Run: headless pygame with SDL's dummy video driver; simulated clock (each Clock.tick advances the game by its frame time, no real sleeping); random seed 0; keys injected as events and as key.get_pressed() state; no mouse input.
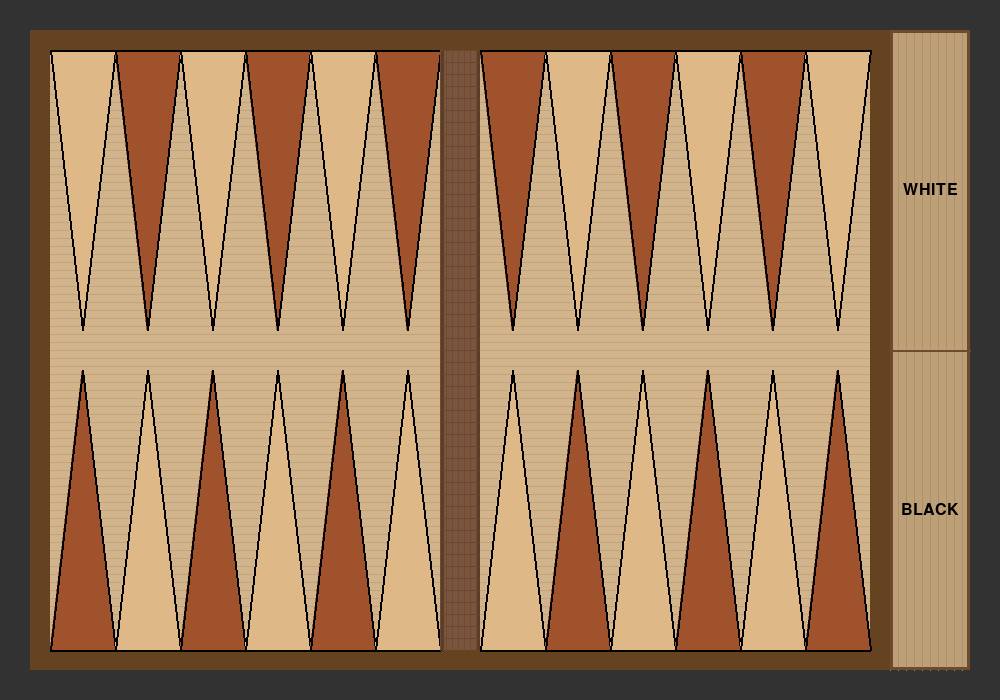
Frame 1 of 4 · flips 1–60 · no input
Frame 2 of 4 · flips 61–180 · tapped SPACE, RETURN · held RIGHT (→), D · screen unchanged from frame 1, image omitted
Frame 3 of 4 · flips 181–300 · held DOWN (↓), S · screen unchanged from frame 2, image omitted
Frame 4 of 4 · flips 301–420 · held LEFT (←), A, UP (↑), W · screen unchanged from frame 3, image omitted

The pygame program that drew these frames:

"""
Backgammon Pygame UI Module

This module provides a visual representation of a backgammon board using Pygame.
Based on the reference image, it creates a realistic board with proper colors,
triangular points, central bar, and bearing off area.
"""

import sys
from typing import Tuple

import pygame  # pylint: disable=import-error


class BackgammonBoard:
    """
    A class representing the visual backgammon board.

    This class handles the drawing and rendering of all board elements
    including triangular points, central bar, borders, and bearing off area.
    """

    def __init__(self, width: int = 1000, height: int = 700) -> None:
        """
        Initialize the backgammon board.

        Args:
            width: Screen width in pixels
            height: Screen height in pixels
        """
        pygame.init()  # pylint: disable=no-member

        self.width = width
        self.height = height
        self.screen = pygame.display.set_mode((width, height))
        pygame.display.set_caption("Backgammon Board")

        # Color definitions based on the reference image
        self.colors = {
            "wood_light": (210, 180, 140),  # Light tan/beige for board background
            "wood_dark": (139, 119, 101),  # Darker brown for board texture
            "border_dark": (101, 67, 33),  # Dark brown border
            "point_light": (222, 184, 135),  # Light tan triangular points
            "point_dark": (160, 82, 45),  # Dark brown triangular points
            "center_gap": (120, 85, 60),  # Darker brown for recessed center gap
            "center_gap_shadow": (90, 60, 40),  # Even darker for shadow effect
            "bear_off_bg": (190, 160, 120),  # Light brown for bear off background
            "bear_off_border": (110, 75, 45),  # Darker brown for bear off borders
            "black": (0, 0, 0),
            "white": (255, 255, 255),
        }

        # Board layout dimensions
        self.board_margin = 30
        self.border_width = 20
        self.center_gap_width = 40  # Reduced width for natural wooden gap
        self.bear_off_width = 80  # Width for bear off area

        # Calculate main board area (with bear off area)
        self._calculate_dimensions()

    def _calculate_dimensions(self) -> None:
        """Calculate all board dimensions and positions."""
        self.board_width = self.width - 2 * self.board_margin - self.bear_off_width
        self.board_height = self.height - 2 * self.board_margin
        self.board_x = self.board_margin
        self.board_y = self.board_margin

        # Calculate playing area (inside borders)
        self.play_area_x = self.board_x + self.border_width
        self.play_area_y = self.board_y + self.border_width
        self.play_area_width = self.board_width - 2 * self.border_width
        self.play_area_height = self.board_height - 2 * self.border_width

        # Calculate half areas (left and right sides of the center gap)
        self.half_width = (self.play_area_width - self.center_gap_width) // 2
        self.point_width = self.half_width // 6
        self.point_height = (self.play_area_height - 40) // 2  # 40px gap in middle

        # Bear off area dimensions
        self.bear_off_x = self.board_x + self.board_width
        self.bear_off_y = self.board_y

    def create_wood_texture_surface(self, width: int, height: int) -> pygame.Surface:
        """
        Create a surface with wood-like texture.

        Args:
            width: Surface width
            height: Surface height

        Returns:
            Surface with wood texture pattern
        """
        surface = pygame.Surface((width, height))
        base_color = self.colors["wood_light"]

        # Fill with base wood color
        surface.fill(base_color)

        # Add wood grain lines
        for y in range(0, height, 8):
            line_color = (
                max(0, base_color[0] - 15),
                max(0, base_color[1] - 15),
                max(0, base_color[2] - 15),
            )
            pygame.draw.line(surface, line_color, (0, y), (width, y), 1)

        return surface

    def draw_triangular_point(
        self,
        surface: pygame.Surface,
        x: int,
        y: int,
        width: int,
        height: int,
        color: Tuple[int, int, int],
        pointing_up: bool = True,
    ) -> None:
        """
        Draw a triangular point on the board.

        Args:
            surface: Surface to draw on
            x: X position of the triangle base
            y: Y position of the triangle base
            width: Width of the triangle base
            height: Height of the triangle
            color: RGB color tuple
            pointing_up: True if triangle points up, False if pointing down
        """
        if pointing_up:
            points = [
                (x, y + height),  # Bottom left
                (x + width, y + height),  # Bottom right
                (x + width // 2, y),  # Top center
            ]
        else:
            points = [
                (x, y),  # Top left
                (x + width, y),  # Top right
                (x + width // 2, y + height),  # Bottom center
            ]

        pygame.draw.polygon(surface, color, points)
        pygame.draw.polygon(surface, self.colors["black"], points, 2)

    def draw_center_gap(self, surface: pygame.Surface) -> None:
        """
        Draw the center gap that divides the board halves.
        Creates a recessed wooden area with natural brown tones.

        Args:
            surface: Surface to draw on
        """
        gap_x = self.play_area_x + self.half_width
        gap_y = self.play_area_y
        gap_rect = pygame.Rect(
            gap_x, gap_y, self.center_gap_width, self.play_area_height
        )

        # Fill with darker brown for recessed effect
        pygame.draw.rect(surface, self.colors["center_gap"], gap_rect)

        # Add shadow effect on the left side
        shadow_width = 4
        shadow_rect = pygame.Rect(gap_x, gap_y, shadow_width, self.play_area_height)
        pygame.draw.rect(surface, self.colors["center_gap_shadow"], shadow_rect)

        # Add shadow effect on the right side
        shadow_rect = pygame.Rect(
            gap_x + self.center_gap_width - shadow_width,
            gap_y,
            shadow_width,
            self.play_area_height,
        )
        pygame.draw.rect(surface, self.colors["center_gap_shadow"], shadow_rect)

        # Add wood grain texture to the gap
        for i in range(0, self.center_gap_width, 6):
            line_color = (
                max(0, self.colors["center_gap"][0] - 10),
                max(0, self.colors["center_gap"][1] - 10),
                max(0, self.colors["center_gap"][2] - 10),
            )
            pygame.draw.line(
                surface,
                line_color,
                (gap_x + i, gap_y),
                (gap_x + i, gap_y + self.play_area_height),
                1,
            )

        # Add horizontal wood grain lines for natural texture
        for y in range(gap_y, gap_y + self.play_area_height, 12):
            line_color = (
                max(0, self.colors["center_gap"][0] - 15),
                max(0, self.colors["center_gap"][1] - 15),
                max(0, self.colors["center_gap"][2] - 15),
            )
            pygame.draw.line(
                surface,
                line_color,
                (gap_x + 2, y),
                (gap_x + self.center_gap_width - 2, y),
                1,
            )

    def draw_bear_off_area(self, surface: pygame.Surface) -> None:
        """
        Draw the bear off area where borne-off checkers are placed.

        Args:
            surface: Surface to draw on
        """
        bear_off_rect = pygame.Rect(
            self.bear_off_x, self.bear_off_y, self.bear_off_width, self.board_height
        )

        # Fill with light brown background
        pygame.draw.rect(surface, self.colors["bear_off_bg"], bear_off_rect)

        # Add wood grain texture
        for i in range(0, self.bear_off_width, 8):
            line_color = (
                max(0, self.colors["bear_off_bg"][0] - 15),
                max(0, self.colors["bear_off_bg"][1] - 15),
                max(0, self.colors["bear_off_bg"][2] - 15),
            )
            pygame.draw.line(
                surface,
                line_color,
                (self.bear_off_x + i, self.bear_off_y),
                (self.bear_off_x + i, self.bear_off_y + self.board_height),
                1,
            )

        # Draw border around bear off area
        pygame.draw.rect(surface, self.colors["bear_off_border"], bear_off_rect, 3)

        # Draw dividing line in the middle to separate white and black bear off areas
        middle_y = self.bear_off_y + self.board_height // 2
        pygame.draw.line(
            surface,
            self.colors["bear_off_border"],
            (self.bear_off_x, middle_y),
            (self.bear_off_x + self.bear_off_width, middle_y),
            2,
        )

        # Add labels for the bear off areas
        self._draw_bear_off_labels(surface)

    def _draw_bear_off_labels(self, surface: pygame.Surface) -> None:
        """Draw labels for the bear off areas."""
        try:
            # Try to use a font if available
            font = pygame.font.Font(None, 24)

            # White player bear off area (top)
            white_text = font.render("WHITE", True, self.colors["black"])
            white_rect = white_text.get_rect()
            white_rect.center = (
                self.bear_off_x + self.bear_off_width // 2,
                self.bear_off_y + self.board_height // 4,
            )
            surface.blit(white_text, white_rect)

            # Black player bear off area (bottom)
            black_text = font.render("BLACK", True, self.colors["black"])
            black_rect = black_text.get_rect()
            black_rect.center = (
                self.bear_off_x + self.bear_off_width // 2,
                self.bear_off_y + 3 * self.board_height // 4,
            )
            surface.blit(black_text, black_rect)

        except pygame.error:  # pylint: disable=no-member
            # If font loading fails, draw simple geometric indicators
            # White area indicator (circle)
            pygame.draw.circle(
                surface,
                self.colors["white"],
                (
                    self.bear_off_x + self.bear_off_width // 2,
                    self.bear_off_y + self.board_height // 4,
                ),
                8,
            )
            pygame.draw.circle(
                surface,
                self.colors["black"],
                (
                    self.bear_off_x + self.bear_off_width // 2,
                    self.bear_off_y + self.board_height // 4,
                ),
                8,
                2,
            )

            # Black area indicator (filled circle)
            pygame.draw.circle(
                surface,
                self.colors["black"],
                (
                    self.bear_off_x + self.bear_off_width // 2,
                    self.bear_off_y + 3 * self.board_height // 4,
                ),
                8,
            )

    def draw_board(self) -> None:
        """Draw the complete backgammon board."""
        # Create wood textured background
        wood_surface = self.create_wood_texture_surface(
            self.board_width, self.board_height
        )
        self.screen.blit(wood_surface, (self.board_x, self.board_y))

        # Draw dark border around the entire board
        border_rect = pygame.Rect(
            self.board_x, self.board_y, self.board_width, self.board_height
        )
        pygame.draw.rect(
            self.screen, self.colors["border_dark"], border_rect, self.border_width
        )

        # Draw triangular points
        self.draw_points()

        # Draw center gap
        self.draw_center_gap(self.screen)

        # Draw bear off area
        self.draw_bear_off_area(self.screen)

    def draw_points(self) -> None:
        """Draw all 24 triangular points on the board."""
        # Left side points (points 13-18 top, 7-12 bottom)
        for i in range(6):
            point_x = self.play_area_x + i * self.point_width

            # Top points (13-18) - pointing down
            color = (
                self.colors["point_light"] if i % 2 == 0 else self.colors["point_dark"]
            )
            self.draw_triangular_point(
                self.screen,
                point_x,
                self.play_area_y,
                self.point_width,
                self.point_height,
                color,
                pointing_up=False,
            )

            # Bottom points (12-7) - pointing up
            color = (
                self.colors["point_dark"] if i % 2 == 0 else self.colors["point_light"]
            )
            self.draw_triangular_point(
                self.screen,
                point_x,
                self.play_area_y + self.play_area_height - self.point_height,
                self.point_width,
                self.point_height,
                color,
                pointing_up=True,
            )

        # Right side points (points 19-24 top, 1-6 bottom)
        right_start_x = self.play_area_x + self.half_width + self.center_gap_width
        for i in range(6):
            point_x = right_start_x + i * self.point_width

            # Top points (19-24) - pointing down
            color = (
                self.colors["point_dark"] if i % 2 == 0 else self.colors["point_light"]
            )
            self.draw_triangular_point(
                self.screen,
                point_x,
                self.play_area_y,
                self.point_width,
                self.point_height,
                color,
                pointing_up=False,
            )

            # Bottom points (6-1) - pointing up
            color = (
                self.colors["point_light"] if i % 2 == 0 else self.colors["point_dark"]
            )
            self.draw_triangular_point(
                self.screen,
                point_x,
                self.play_area_y + self.play_area_height - self.point_height,
                self.point_width,
                self.point_height,
                color,
                pointing_up=True,
            )


def main() -> None:
    """Main function to run the backgammon board display."""
    board = BackgammonBoard()
    clock = pygame.time.Clock()
    running = True

    while running:
        for event in pygame.event.get():
            if event.type == pygame.QUIT:  # pylint: disable=no-member
                running = False
            elif event.type == pygame.KEYDOWN:  # pylint: disable=no-member
                if event.key == pygame.K_ESCAPE:  # pylint: disable=no-member
                    running = False

        # Clear screen with a neutral background
        board.screen.fill((50, 50, 50))  # Dark gray background

        # Draw the board
        board.draw_board()

        # Update display
        pygame.display.flip()
        clock.tick(60)  # Limit to 60 FPS

    pygame.quit()  # pylint: disable=no-member
    sys.exit()


if __name__ == "__main__":
    main()
